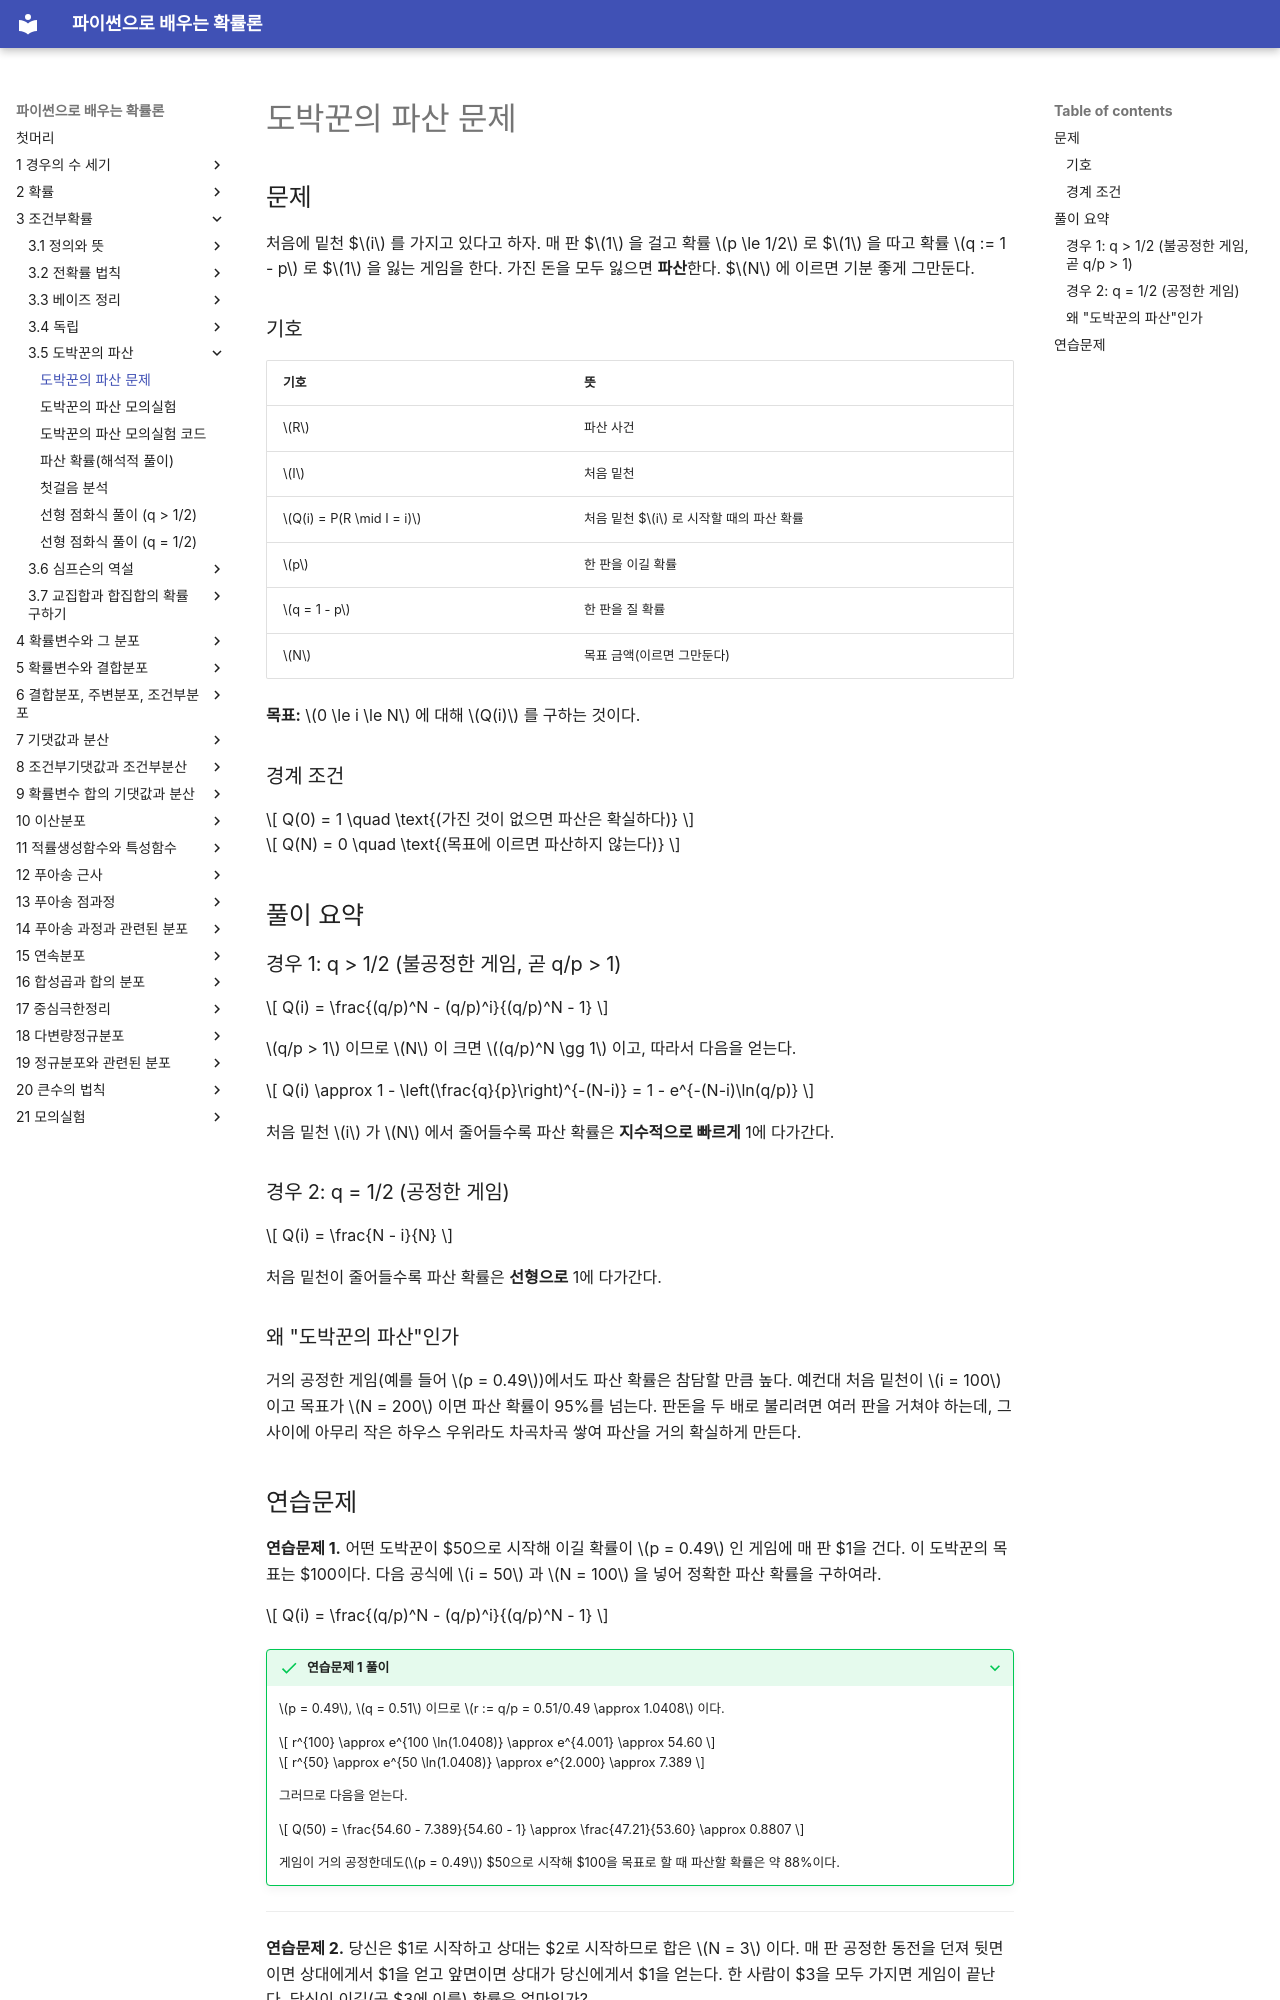

repository: SungchulLee/undergraduate_probability_book_writing · page: ch03/gamblers_ruin/gamblers_ruin/index.html · generator: mkdocs

# 도박꾼의 파산 문제

## 문제

처음에 밑천 \$$i$ 를 가지고 있다고 하자. 매 판 \$$1$ 을 걸고 확률 $p \le 1/2$ 로 \$$1$ 을 따고 확률 $q := 1 - p$ 로 \$$1$ 을 잃는 게임을 한다. 가진 돈을 모두 잃으면 **파산**한다. \$$N$ 에 이르면 기분 좋게 그만둔다.

### 기호

| 기호 | 뜻 |
|--------|---------|
| $R$ | 파산 사건 |
| $I$ | 처음 밑천 |
| $Q(i) = P(R \mid I = i)$ | 처음 밑천 \$$i$ 로 시작할 때의 파산 확률 |
| $p$ | 한 판을 이길 확률 |
| $q = 1 - p$ | 한 판을 질 확률 |
| $N$ | 목표 금액(이르면 그만둔다) |

**목표:** $0 \le i \le N$ 에 대해 $Q(i)$ 를 구하는 것이다.

### 경계 조건

$$
Q(0) = 1 \quad \text{(가진 것이 없으면 파산은 확실하다)}
$$

$$
Q(N) = 0 \quad \text{(목표에 이르면 파산하지 않는다)}
$$

## 풀이 요약

### 경우 1: q > 1/2 (불공정한 게임, 곧 q/p > 1)

$$
Q(i) = \frac{(q/p)^N - (q/p)^i}{(q/p)^N - 1}
$$

$q/p > 1$ 이므로 $N$ 이 크면 $(q/p)^N \gg 1$ 이고, 따라서 다음을 얻는다.

$$
Q(i) \approx 1 - \left(\frac{q}{p}\right)^{-(N-i)} = 1 - e^{-(N-i)\ln(q/p)}
$$

처음 밑천 $i$ 가 $N$ 에서 줄어들수록 파산 확률은 **지수적으로 빠르게** 1에 다가간다.

### 경우 2: q = 1/2 (공정한 게임)

$$
Q(i) = \frac{N - i}{N}
$$

처음 밑천이 줄어들수록 파산 확률은 **선형으로** 1에 다가간다.

### 왜 "도박꾼의 파산"인가

거의 공정한 게임(예를 들어 $p = 0.49$)에서도 파산 확률은 참담할 만큼 높다. 예컨대 처음 밑천이 $i = 100$ 이고 목표가 $N = 200$ 이면 파산 확률이 95%를 넘는다. 판돈을 두 배로 불리려면 여러 판을 거쳐야 하는데, 그 사이에 아무리 작은 하우스 우위라도 차곡차곡 쌓여 파산을 거의 확실하게 만든다.
